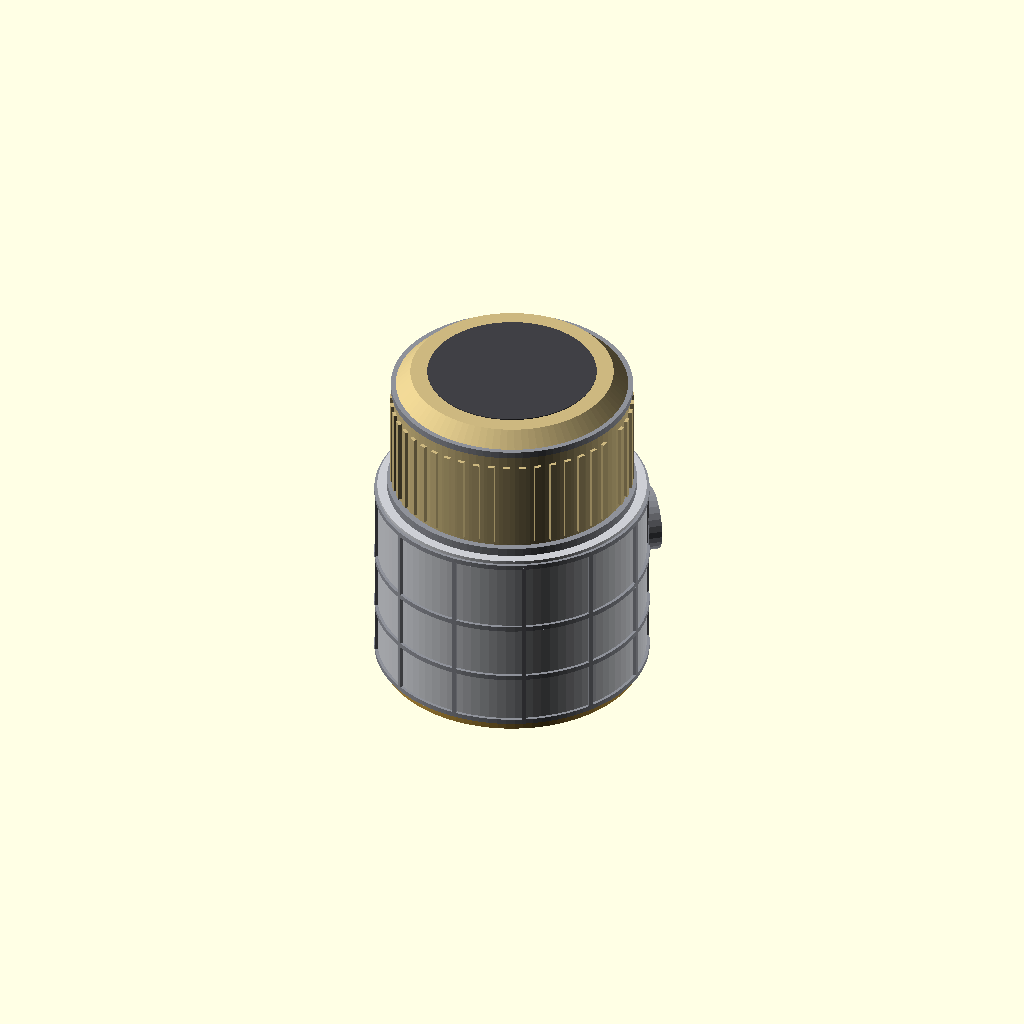
Cell 1 — every parameter at its default value.
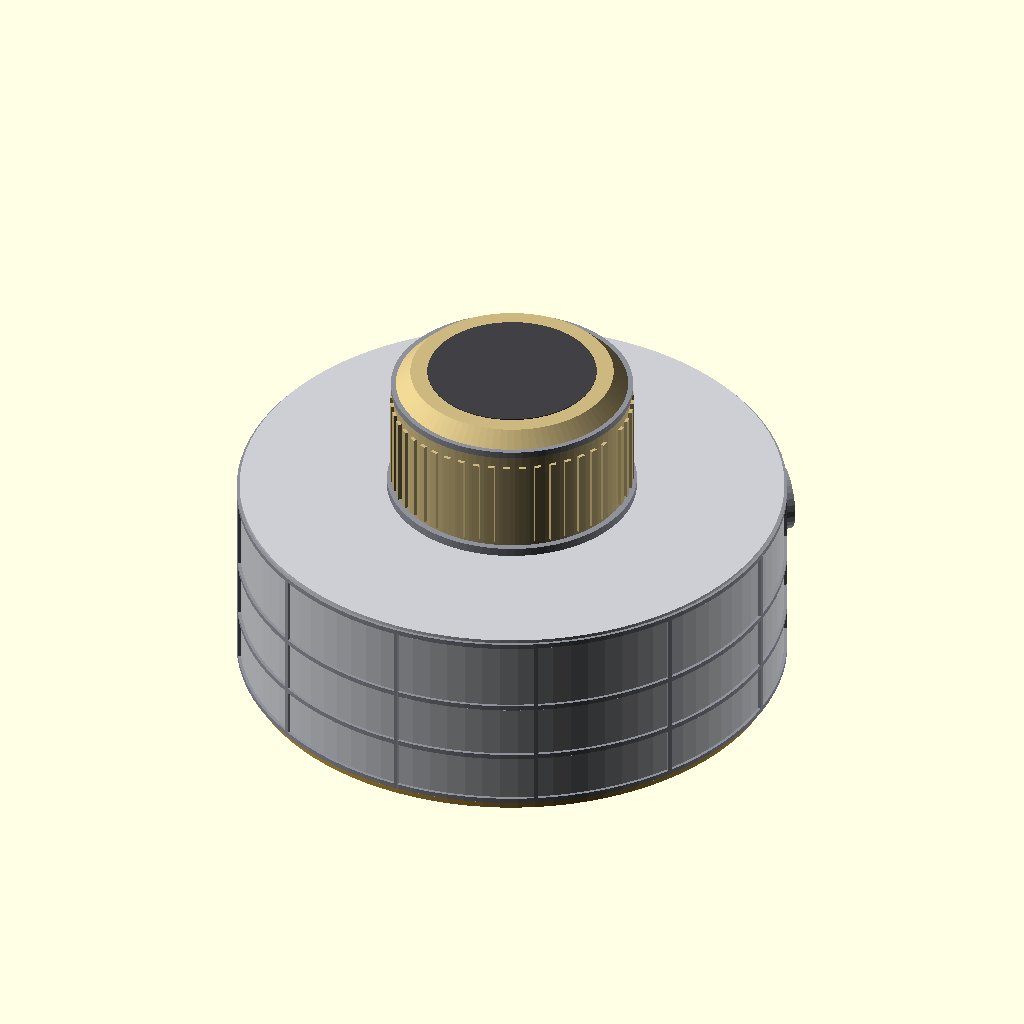
Cell 2 — can_d set to 1300, the other parameters unchanged.
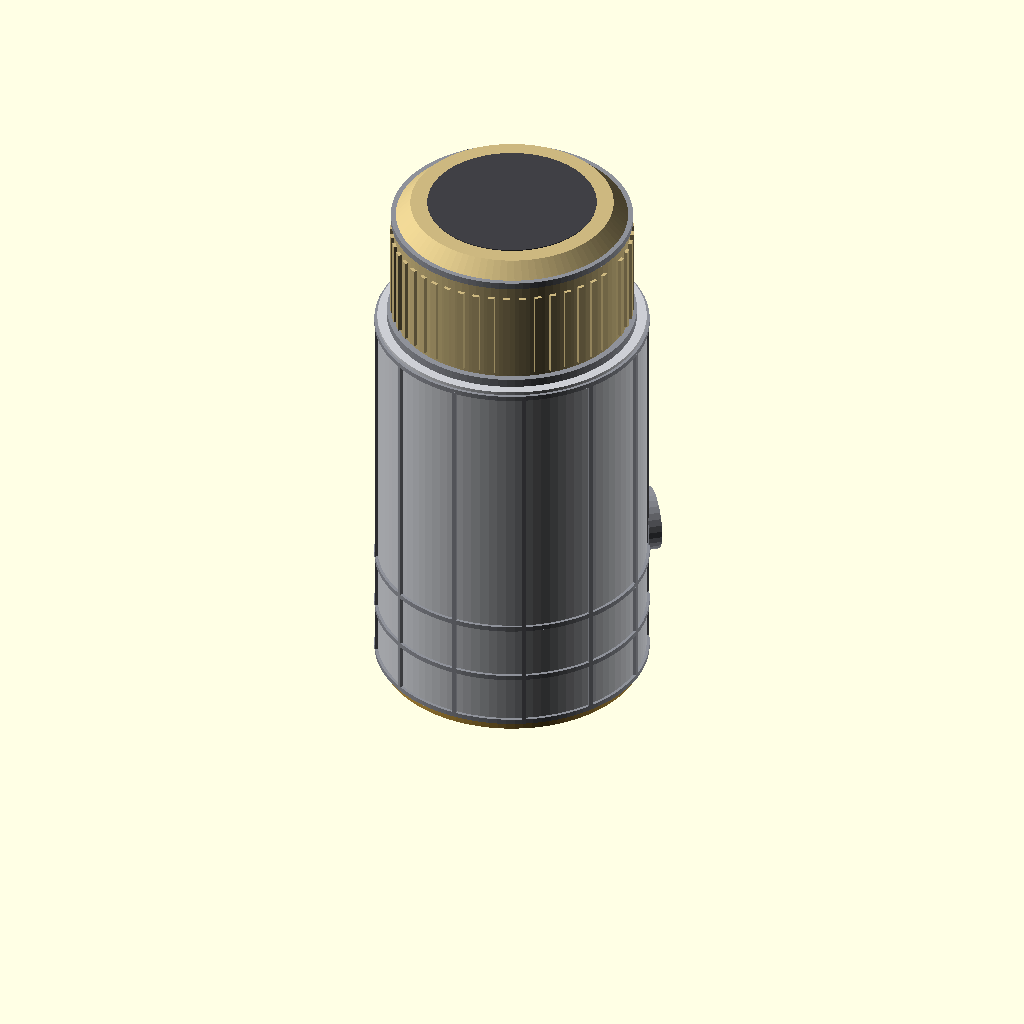
Cell 3 — can_len set to 974, the other parameters unchanged.
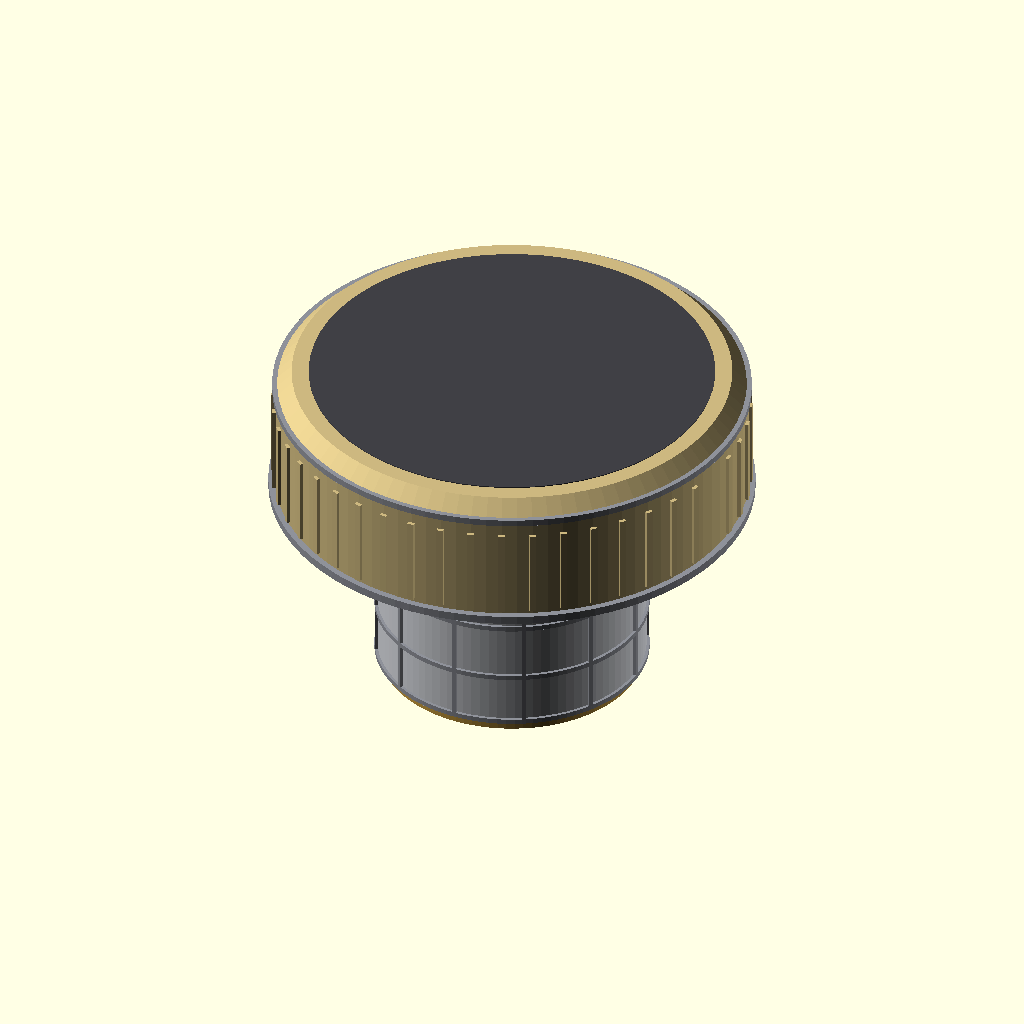
Cell 4 — cap_d set to 1120, the other parameters unchanged.
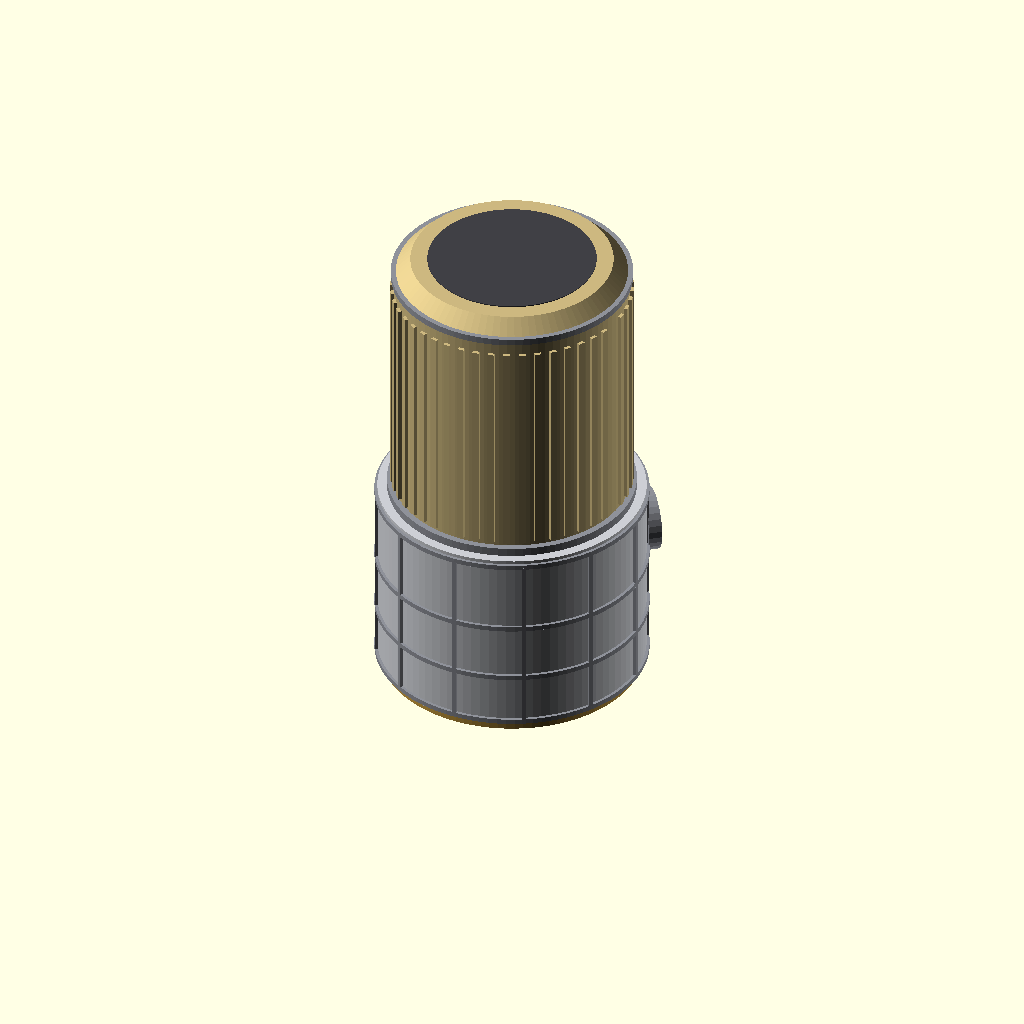
Cell 5: the same model with cap_len = 650.
One fixed orthographic camera (rotation 55°, 0°, 25°; colour scheme Cornfield) for every cell.
The OpenSCAD source (model/mmrtg.scad):
// Dragonfly's power source: the MMRTG in its ribbed can and fluted cap, for model/dragonfly.scad to pull
// in with use <mmrtg.scad>. Rendered on its own, this file shows it standing up.
// Units are mm, Z up, with the mounting face on z = 0, the axis on the Z axis and the cap's end on top.
// Sizes and finish come from spacecraft_details/dimensions.md, "MMRTG", from the June 1, 2026 photo.

/* [Print] */
// Print at 1:model_scale. 1 is full size.
model_scale = 1; // [1:1000]

/* [From dimensions.md] */
// Silver can's diameter and length, and the cap's (estimated)
can_d = 650;
can_len = 487;
cap_d = 560;
cap_len = 325;

/* [Hidden] */
silver = [0.8, 0.81, 0.83];
seam = [0.56, 0.57, 0.6];
cap_gold = [0.8, 0.72, 0.5];
dark = [0.25, 0.25, 0.27];
gold = [0.76, 0.6, 0.25];

// Length from the mounting face to the cap's end
function mmrtg_length() = can_len + cap_len;

module mmrtg() {
    // Mounting flange and ring into the fuselage's rear wall
    color(gold) cylinder(d = can_d - 30, h = 24, $fn = 96);
    // Ribbed silver can: rings and lengthwise seams
    color(silver) translate([0, 0, 24]) cylinder(d = can_d - 14, h = can_len - 24, $fn = 96);
    color(seam) for (z = [24, 150, 290, can_len - 20]) translate([0, 0, z]) cylinder(d = can_d, h = 12, $fn = 96);
    color(seam) for (a = [0:30:330]) rotate([0, 0, a]) translate([can_d / 2 - 12, -5, 24]) cube([12, 10, can_len - 40]);
    // Fluted cap: narrower, with ribs round it
    color(cap_gold) translate([0, 0, can_len]) cylinder(d = cap_d, h = cap_len - 40, $fn = 96);
    color(cap_gold) for (a = [0:7.5:352]) rotate([0, 0, a]) translate([cap_d / 2 - 4, -8, can_len + 30]) cube([12, 16, cap_len - 110]);
    color(seam) translate([0, 0, can_len]) cylinder(d = cap_d + 30, h = 20, $fn = 96);
    color(seam) translate([0, 0, can_len + cap_len - 50]) cylinder(d = cap_d + 12, h = 16, $fn = 96);
    // Stepped end with a dark centre
    color(cap_gold) translate([0, 0, can_len + cap_len - 40]) cylinder(d1 = cap_d, d2 = cap_d - 80, h = 40, $fn = 96);
    color(dark) translate([0, 0, can_len + cap_len - 2]) cylinder(d = cap_d - 160, h = 4, $fn = 64);
    // Ports on the side of the can
    color(seam) rotate([0, 0, 40]) translate([can_d / 2 - 10, 0, 330]) rotate([0, 90, 0]) cylinder(d = 150, h = 32, $fn = 30);
}

scale(1 / model_scale) mmrtg();
Customizer parameters (derived from the source; name, type, default, range or options):
model_scale: number, default 1, range 1 to 1000
can_d: number, default 650
can_len: number, default 487
cap_d: number, default 560
cap_len: number, default 325
